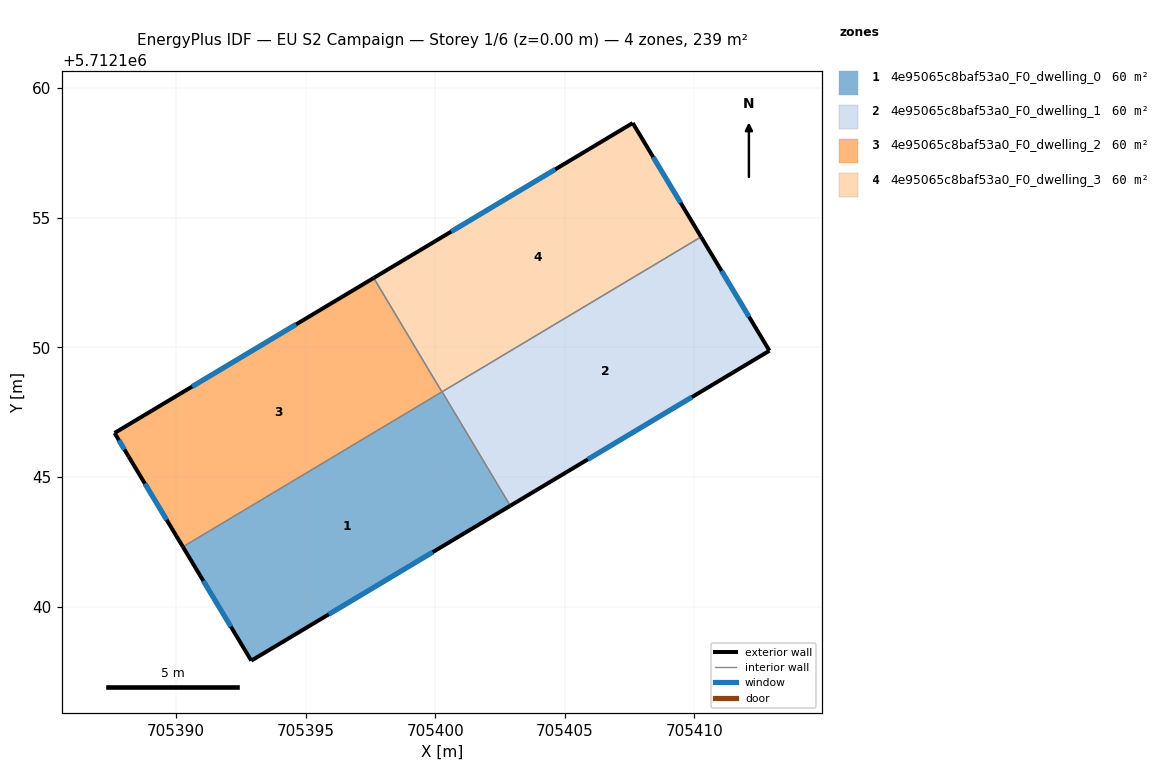
=== STOREY PLAN SPEC (per zone: floor XY polygon, exterior-wall plan segments, windows/doors) ===
zone 1: 4e95065c8baf53a0_F0_dwelling_0  (59.7 m²)
  floor: (705400.27, 5712148.28) (705402.90, 5712143.89) (705392.91, 5712137.91) (705390.27, 5712142.30)
  exterior wall: (705392.91, 5712137.91) – (705402.90, 5712143.89)  [11.6 m]
    window: (705395.90, 5712139.70) – (705399.91, 5712142.10)  [5.6 m²]
  exterior wall: (705390.27, 5712142.30) – (705392.91, 5712137.91)  [5.1 m]
    window: (705391.06, 5712140.99) – (705392.12, 5712139.23)  [2.5 m²]
  interior walls: 2
zone 2: 4e95065c8baf53a0_F0_dwelling_1  (59.7 m²)
  floor: (705410.26, 5712154.26) (705412.89, 5712149.87) (705402.90, 5712143.89) (705400.27, 5712148.28)
  exterior wall: (705412.89, 5712149.87) – (705410.26, 5712154.26)  [5.1 m]
    window: (705412.10, 5712151.18) – (705411.05, 5712152.95)  [2.5 m²]
  exterior wall: (705402.90, 5712143.89) – (705412.89, 5712149.87)  [11.7 m]
    window: (705405.89, 5712145.68) – (705409.90, 5712148.08)  [5.6 m²]
  interior walls: 2
zone 3: 4e95065c8baf53a0_F0_dwelling_2  (59.7 m²)
  floor: (705397.63, 5712152.67) (705400.26, 5712148.28) (705390.27, 5712142.30) (705388.18, 5712145.78) (705387.63, 5712146.70)
  exterior wall: (705397.63, 5712152.67) – (705387.63, 5712146.70)  [11.6 m]
    window: (705394.64, 5712150.88) – (705390.62, 5712148.49)  [5.6 m²]
  exterior wall: (705388.18, 5712145.78) – (705390.27, 5712142.30)  [4.1 m]
    window: (705388.80, 5712144.74) – (705389.64, 5712143.34)  [2.0 m²]
  exterior wall: (705387.63, 5712146.70) – (705388.18, 5712145.78)  [1.1 m]
    window: (705387.79, 5712146.42) – (705388.01, 5712146.06)  [0.5 m²]
  interior walls: 2
zone 4: 4e95065c8baf53a0_F0_dwelling_3  (59.7 m²)
  floor: (705407.62, 5712158.65) (705410.26, 5712154.26) (705400.26, 5712148.28) (705397.63, 5712152.67)
  exterior wall: (705410.26, 5712154.26) – (705407.62, 5712158.65)  [5.1 m]
    window: (705409.47, 5712155.57) – (705408.41, 5712157.34)  [2.5 m²]
  exterior wall: (705407.62, 5712158.65) – (705397.63, 5712152.67)  [11.6 m]
    window: (705404.63, 5712156.86) – (705400.62, 5712154.46)  [5.6 m²]
  interior walls: 2

=== DERIVED (storey summary) ===
Building: EU S2 Campaign
Storey: 1 of 6  (floor level z = 0.00 m)
Storey gross floor area: 238.7 m²
Zones on this storey: 4
  - 4e95065c8baf53a0_F0_dwelling_0: floor 59.7 m²; exterior wall 16.8 m (50.3 m²); 2 window(s) 8.1 m²; WWR 16.1%
  - 4e95065c8baf53a0_F0_dwelling_1: floor 59.7 m²; exterior wall 16.8 m (50.3 m²); 2 window(s) 8.1 m²; WWR 16.1%
  - 4e95065c8baf53a0_F0_dwelling_2: floor 59.7 m²; exterior wall 16.8 m (50.3 m²); 3 window(s) 8.1 m²; WWR 16.1%
  - 4e95065c8baf53a0_F0_dwelling_3: floor 59.7 m²; exterior wall 16.8 m (50.3 m²); 2 window(s) 8.1 m²; WWR 16.1%
Zone adjacency (shared interzone walls):
  - 4e95065c8baf53a0_F0_dwelling_0 ↔ 4e95065c8baf53a0_F0_dwelling_1
  - 4e95065c8baf53a0_F0_dwelling_0 ↔ 4e95065c8baf53a0_F0_dwelling_2
  - 4e95065c8baf53a0_F0_dwelling_1 ↔ 4e95065c8baf53a0_F0_dwelling_3
  - 4e95065c8baf53a0_F0_dwelling_2 ↔ 4e95065c8baf53a0_F0_dwelling_3